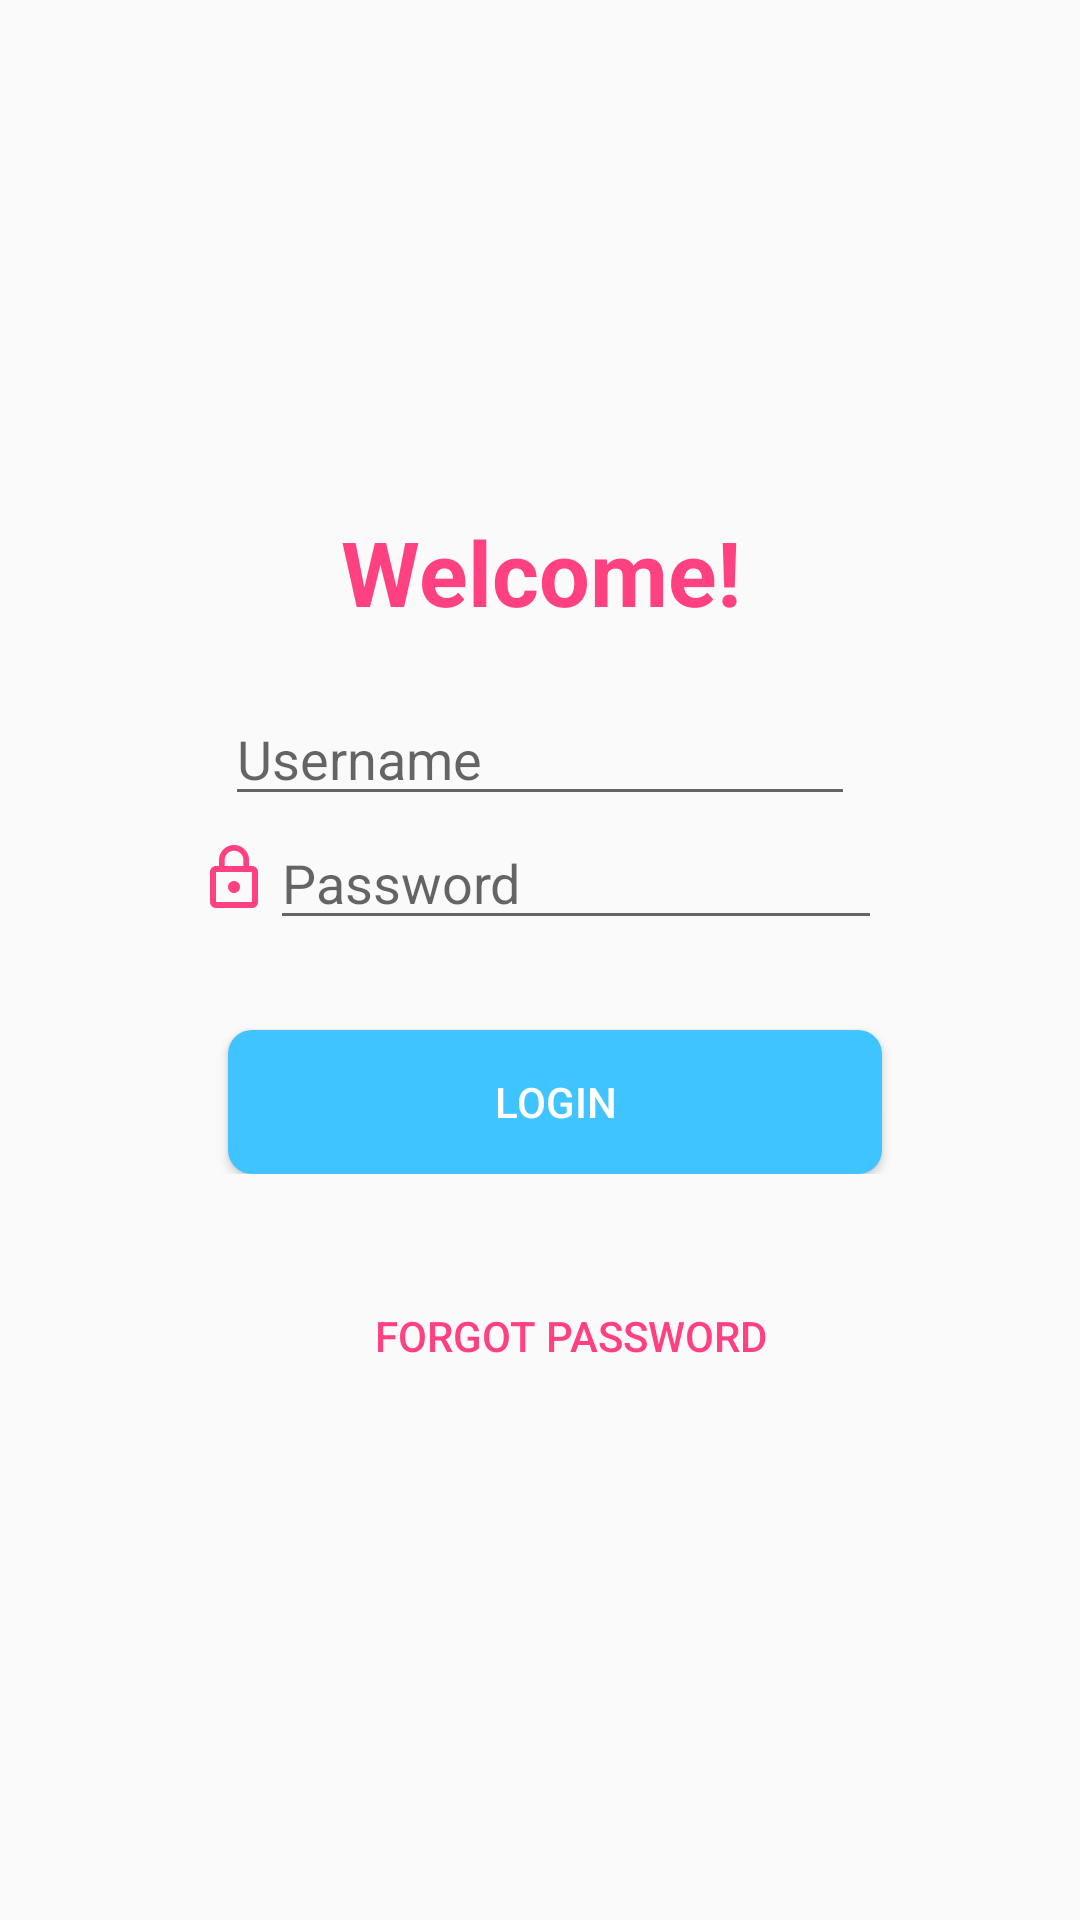

This screen was rendered from an Android layout file. Write that file and the resources it references.
<!-- AndroidManifest.xml: application theme AppTheme -->
<!-- res/layout/activity_log_in.xml -->
<?xml version="1.0" encoding="utf-8"?>
<LinearLayout xmlns:android="http://schemas.android.com/apk/res/android"
    xmlns:tools="http://schemas.android.com/tools"
    android:layout_width="match_parent"
    android:layout_height="match_parent"
    android:gravity="center"
    android:orientation="vertical"
    android:paddingBottom="@dimen/activity_vertical_margin"
    android:paddingLeft="@dimen/activity_horizontal_margin"
    android:paddingRight="@dimen/activity_horizontal_margin"
    android:paddingTop="@dimen/activity_vertical_margin"
    tools:context=".activities.LogInActivity">

    <LinearLayout
        android:layout_width="fill_parent"
        android:layout_height="wrap_content"
        android:layout_marginBottom="20dp"
        android:layout_marginLeft="50dp"
        android:layout_marginRight="50dp"
        android:orientation="horizontal">

        <TextView
            android:layout_width="match_parent"
            android:layout_height="wrap_content"
            android:text="@string/welcome_message"
            android:textAlignment="center"
            android:textColor="@color/colorAccent"
            android:textSize="30sp" />


    </LinearLayout>

    <LinearLayout
        android:layout_width="wrap_content"
        android:layout_height="wrap_content"
        android:layout_marginLeft="50dp"
        android:layout_marginRight="50dp"
        android:orientation="horizontal">

        <ImageView
            android:layout_width="wrap_content"
            android:layout_height="fill_parent"
            android:src="@drawable/icon_username" />

        <EditText
            android:id="@+id/usernameEditTextLogIn"
            android:layout_width="wrap_content"
            android:layout_height="wrap_content"
            android:ems="10"
            android:hint="@string/username" />

    </LinearLayout>

    <LinearLayout
        android:layout_width="wrap_content"
        android:layout_height="wrap_content"
        android:layout_marginLeft="50dp"
        android:layout_marginRight="50dp"
        android:orientation="horizontal">

        <ImageView
            android:layout_width="wrap_content"
            android:layout_height="fill_parent"
            android:src="@drawable/icon_password" />

        <EditText
            android:id="@+id/passwordEditTextLogIn"
            android:layout_width="wrap_content"
            android:layout_height="wrap_content"
            android:ems="10"
            android:hint="@string/password"
            android:inputType="textPassword" />

    </LinearLayout>

    <LinearLayout
        android:layout_width="match_parent"
        android:layout_height="wrap_content"
        android:orientation="horizontal">

        <Button
            android:id="@+id/loginButton"
            android:layout_width="fill_parent"
            android:layout_height="wrap_content"
            android:layout_marginLeft="60dp"
            android:layout_marginRight="50dp"
            android:layout_marginTop="30dp"
            android:background="@drawable/roundedbutton"
            android:text="@string/login"
            android:textColor="@color/textPrimary" />

    </LinearLayout>

    <LinearLayout
        android:layout_width="match_parent"
        android:layout_height="wrap_content"
        android:orientation="horizontal">

        <Button
            android:id="@+id/forgotPasswordButton"
            android:layout_width="match_parent"
            android:layout_height="wrap_content"
            android:layout_marginLeft="70dp"
            android:layout_marginRight="50dp"
            android:layout_marginTop="30dp"
            android:background="@null"
            android:text="@string/forgot_pass"
            android:textColor="@color/colorAccent" />
    </LinearLayout>

</LinearLayout>
<!-- resources referenced by this layout -->
<resources>
  <color name="colorAccent">#ff4081</color>
  <color name="textPrimary">#FFFFFF</color>
  <dimen name="activity_horizontal_margin">16dp</dimen>
  <dimen name="activity_vertical_margin">16dp</dimen>
  <!-- drawable icon_password: png bitmap (drawable-hdpi, 366 bytes) -->
  <!-- drawable roundedbutton (drawable) -->
  <?xml version="1.0" encoding="utf-8"?>
      <shape xmlns:android="http://schemas.android.com/apk/res/android"
          android:shape="rectangle">
          <solid android:color="@color/colorPrimary" />
          <corners android:bottomRightRadius="8dp"
              android:bottomLeftRadius="8dp"
              android:topRightRadius="8dp"
              android:topLeftRadius="8dp"/>
      </shape>
  <string name="forgot_pass">Forgot password</string>
  <string name="login">Login</string>
  <string name="password">Password</string>
  <string name="username">Username</string>
  <string name="welcome_message"><b>Welcome!</b></string>
  <style name="AppTheme" parent="Theme.AppCompat.Light.NoActionBar">
          
          <item name="colorPrimary">@color/colorPrimary</item>
          <item name="colorPrimaryDark">@color/colorPrimaryDark</item>
          <item name="colorAccent">@color/colorAccent</item>
  
      </style>
  <color name="colorPrimary">#40c4ff</color>
  <color name="colorPrimaryDark">#0094cc</color>
</resources>
